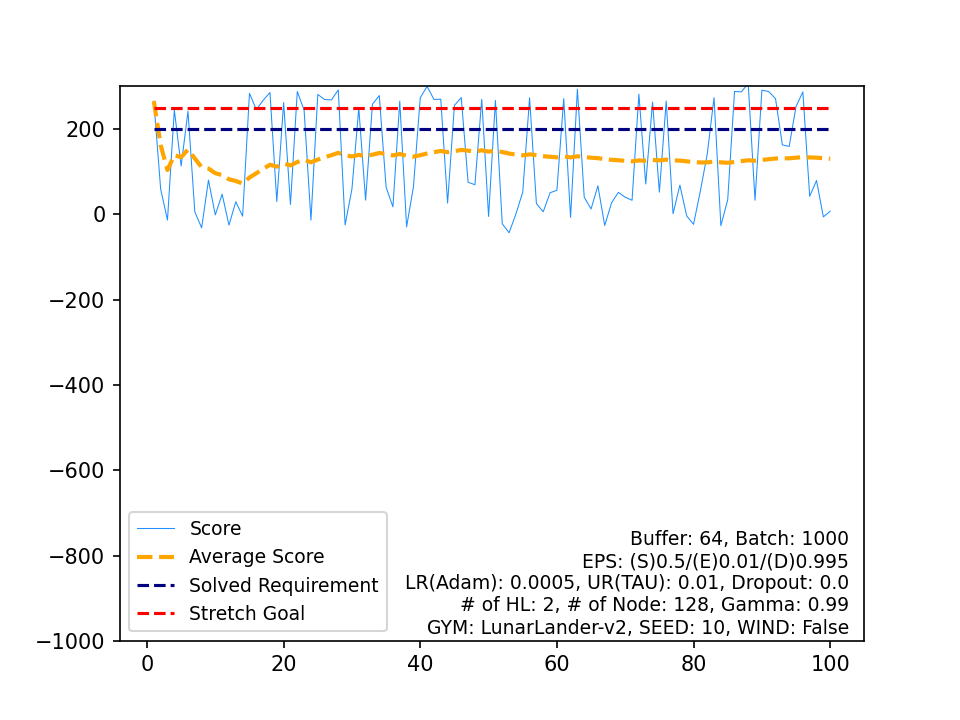

Data behind this chart, as committed beside it:
, Score, Average Score, Timestamp, Solved Requirement, Stretch Goal
0, 265.4, 265.4, 179, 200, 250
1, 59.41, 162.4, 125, 200, 250
2, -13.4, 103.8, 77, 200, 250
3, 244.6, 139, 162, 200, 250
4, 113.5, 133.9, 203, 200, 250
5, 241.7, 151.9, 176, 200, 250
6, 5.747, 131, 81, 200, 250
7, -31.64, 110.7, 83, 200, 250
8, 80.31, 107.3, 202, 200, 250
9, -1.267, 96.44, 80, 200, 250
10, 47.2, 91.97, 179, 200, 250
11, -25.29, 82.19, 84, 200, 250
12, 29.53, 78.14, 103, 200, 250
13, -4.295, 72.25, 85, 200, 250
14, 283.8, 86.36, 210, 200, 250
15, 245.4, 96.3, 155, 200, 250
16, 267.4, 106.4, 158, 200, 250
17, 285.7, 116.3, 276, 200, 250
18, 30.05, 111.8, 79, 200, 250
19, 262.2, 119.3, 164, 200, 250
20, 23.11, 114.7, 108, 200, 250
21, 288.1, 122.6, 207, 200, 250
22, 243.9, 127.9, 185, 200, 250
23, -13.44, 122, 86, 200, 250
24, 281.1, 128.4, 156, 200, 250
25, 269.2, 133.8, 158, 200, 250
26, 268.3, 138.8, 153, 200, 250
27, 291.8, 144.2, 258, 200, 250
28, -24.88, 138.4, 98, 200, 250
29, 59.55, 135.8, 193, 200, 250
30, 249.3, 139.4, 152, 200, 250
31, 33.37, 136.1, 74, 200, 250
32, 258.3, 139.8, 198, 200, 250
33, 278.5, 143.9, 171, 200, 250
34, 63.64, 141.6, 85, 200, 250
35, 17.54, 138.2, 86, 200, 250
36, 265.3, 141.6, 197, 200, 250
37, -29.35, 137.1, 110, 200, 250
38, 64.61, 135.2, 199, 200, 250
39, 273.4, 138.7, 497, 200, 250
40, 299.9, 142.6, 246, 200, 250
41, 269.4, 145.6, 231, 200, 250
42, 270, 148.5, 151, 200, 250
43, 26.38, 145.8, 93, 200, 250
44, 255.4, 148.2, 461, 200, 250
45, 273.8, 150.9, 153, 200, 250
46, 75.38, 149.3, 190, 200, 250
47, 69.4, 147.7, 132, 200, 250
48, 269.4, 150.1, 169, 200, 250
49, -4.909, 147, 117, 200, 250
50, 267.1, 149.4, 165, 200, 250
51, -22.02, 146.1, 84, 200, 250
52, -43.23, 142.5, 94, 200, 250
53, 0.9065, 139.9, 71, 200, 250
54, 52.02, 138.3, 116, 200, 250
55, 273.2, 140.7, 185, 200, 250
56, 25.11, 138.7, 92, 200, 250
57, 6.017, 136.4, 70, 200, 250
58, 50.68, 134.9, 177, 200, 250
59, 56.39, 133.6, 130, 200, 250
... 40 more rows
